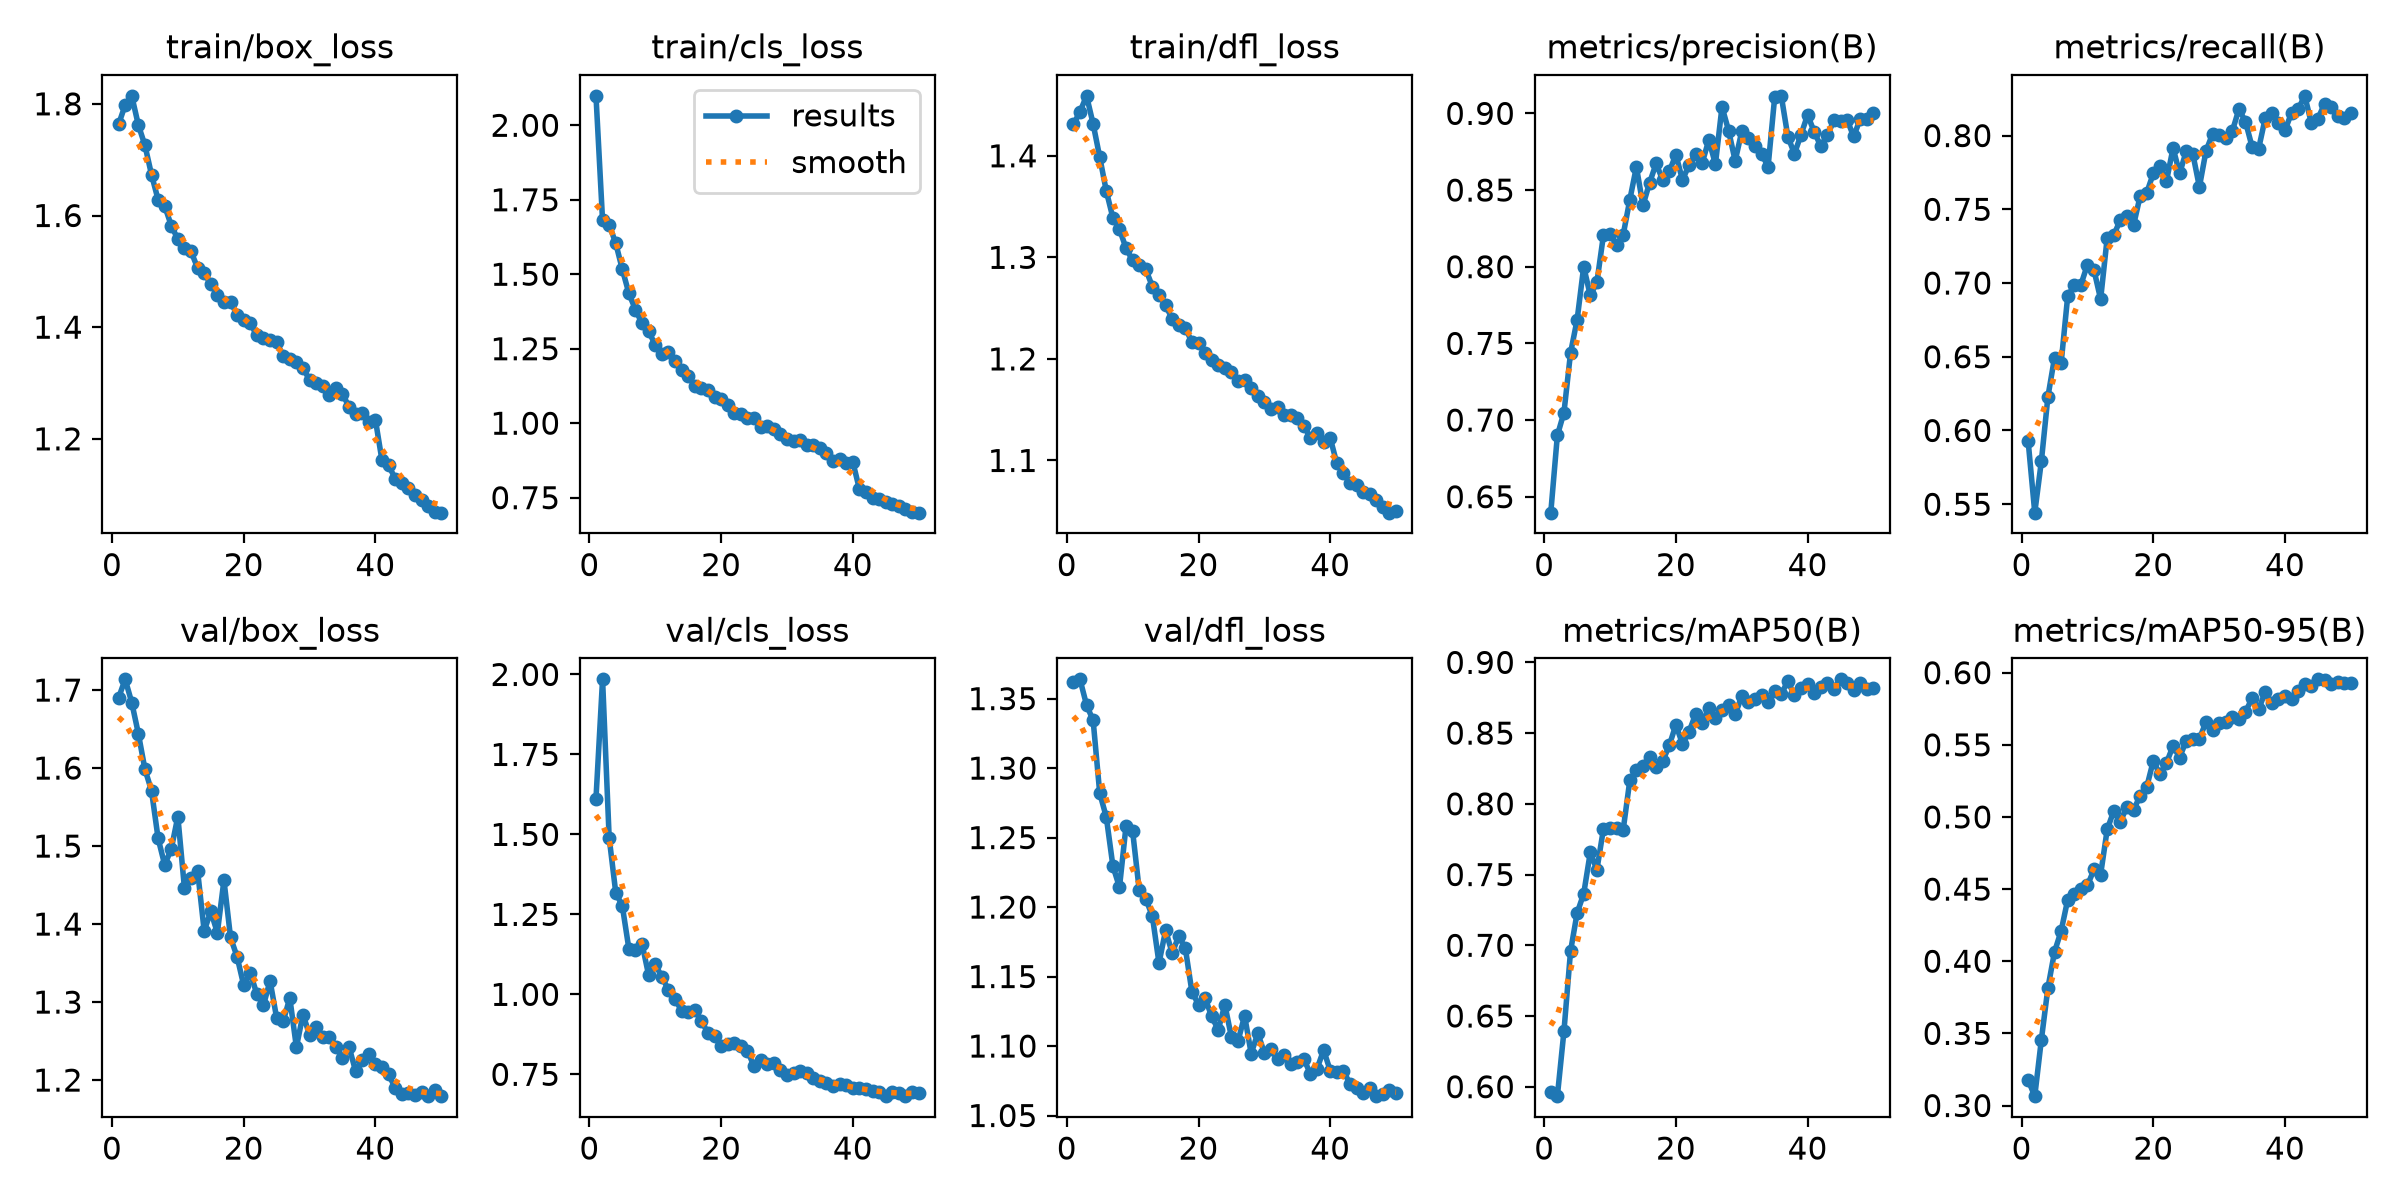

The data file committed next to this chart (first rows):
epoch, time, train/box_loss, train/cls_loss, train/dfl_loss, metrics/precision(B), metrics/recall(B), metrics/mAP50(B), metrics/mAP50-95(B), val/box_loss, val/cls_loss, val/dfl_loss, lr/pg0, lr/pg1, lr/pg2
1, 62.61, 1.763, 2.099, 1.431, 0.6396, 0.5925, 0.5964, 0.3176, 1.69, 1.612, 1.362, 0.0005544, 0.0005544, 0.0005544
2, 102.8, 1.798, 1.681, 1.443, 0.6899, 0.5443, 0.5933, 0.3065, 1.714, 1.985, 1.364, 0.001088, 0.001088, 0.001088
3, 143.8, 1.814, 1.667, 1.459, 0.7049, 0.579, 0.6392, 0.3455, 1.684, 1.49, 1.345, 0.0016, 0.0016, 0.0016
4, 184.1, 1.762, 1.604, 1.431, 0.7437, 0.623, 0.6958, 0.3816, 1.644, 1.318, 1.334, 0.001568, 0.001568, 0.001568
5, 220.9, 1.726, 1.516, 1.399, 0.7654, 0.6493, 0.7228, 0.4065, 1.599, 1.276, 1.282, 0.001535, 0.001535, 0.001535
6, 257.3, 1.673, 1.436, 1.365, 0.8, 0.6455, 0.7364, 0.4209, 1.571, 1.142, 1.265, 0.001502, 0.001502, 0.001502
7, 294.1, 1.628, 1.38, 1.339, 0.7812, 0.691, 0.7656, 0.4426, 1.51, 1.139, 1.23, 0.001469, 0.001469, 0.001469
8, 330.8, 1.617, 1.335, 1.328, 0.7898, 0.6986, 0.7534, 0.4465, 1.476, 1.158, 1.214, 0.001436, 0.001436, 0.001436
9, 367.4, 1.582, 1.309, 1.309, 0.8206, 0.6987, 0.7822, 0.4503, 1.496, 1.06, 1.259, 0.001403, 0.001403, 0.001403
10, 404.4, 1.558, 1.263, 1.297, 0.8213, 0.7125, 0.7832, 0.4526, 1.538, 1.093, 1.254, 0.00137, 0.00137, 0.00137
11, 441, 1.541, 1.233, 1.292, 0.8142, 0.7087, 0.7829, 0.4636, 1.446, 1.055, 1.212, 0.001337, 0.001337, 0.001337
12, 477.8, 1.536, 1.239, 1.288, 0.8209, 0.689, 0.7818, 0.4601, 1.458, 1.014, 1.206, 0.001304, 0.001304, 0.001304
13, 514.5, 1.506, 1.209, 1.271, 0.8437, 0.7307, 0.8165, 0.4913, 1.468, 0.9862, 1.193, 0.001271, 0.001271, 0.001271
14, 551.2, 1.497, 1.178, 1.263, 0.8651, 0.7325, 0.824, 0.5042, 1.391, 0.9481, 1.16, 0.001238, 0.001238, 0.001238
15, 587.8, 1.477, 1.159, 1.253, 0.84, 0.7429, 0.8271, 0.4969, 1.416, 0.9439, 1.183, 0.001205, 0.001205, 0.001205
16, 624.5, 1.457, 1.126, 1.239, 0.8547, 0.7455, 0.8335, 0.5069, 1.389, 0.9506, 1.167, 0.001172, 0.001172, 0.001172
17, 661.1, 1.445, 1.118, 1.233, 0.8673, 0.7392, 0.8262, 0.5049, 1.456, 0.9166, 1.179, 0.001139, 0.001139, 0.001139
18, 697.7, 1.445, 1.113, 1.231, 0.8564, 0.7589, 0.8303, 0.5146, 1.383, 0.8797, 1.17, 0.001106, 0.001106, 0.001106
19, 734.2, 1.422, 1.088, 1.216, 0.8623, 0.7611, 0.8413, 0.5207, 1.358, 0.8686, 1.139, 0.001073, 0.001073, 0.001073
20, 770.9, 1.413, 1.082, 1.216, 0.873, 0.7743, 0.8559, 0.5389, 1.322, 0.8391, 1.13, 0.00104, 0.00104, 0.00104
21, 807.8, 1.407, 1.061, 1.205, 0.8566, 0.7796, 0.8423, 0.5295, 1.338, 0.8461, 1.135, 0.001007, 0.001007, 0.001007
22, 844.5, 1.385, 1.033, 1.199, 0.8664, 0.7691, 0.851, 0.5375, 1.31, 0.8494, 1.121, 0.0009739, 0.0009739, 0.0009739
23, 881.4, 1.381, 1.032, 1.194, 0.8738, 0.7916, 0.8634, 0.5492, 1.296, 0.8375, 1.112, 0.0009409, 0.0009409, 0.0009409
24, 918.1, 1.376, 1.018, 1.191, 0.8678, 0.7743, 0.8574, 0.5412, 1.327, 0.8244, 1.13, 0.0009078, 0.0009078, 0.0009078
25, 955.5, 1.373, 1.018, 1.187, 0.8827, 0.7894, 0.8677, 0.5529, 1.28, 0.7749, 1.106, 0.0008748, 0.0008748, 0.0008748
26, 993.5, 1.348, 0.9874, 1.178, 0.8669, 0.7876, 0.8607, 0.5542, 1.275, 0.7955, 1.104, 0.0008418, 0.0008418, 0.0008418
27, 1033, 1.344, 0.9918, 1.179, 0.9043, 0.7652, 0.8661, 0.5542, 1.305, 0.7817, 1.122, 0.0008088, 0.0008088, 0.0008088
28, 1070, 1.338, 0.9799, 1.171, 0.8888, 0.7895, 0.8702, 0.5658, 1.242, 0.7847, 1.095, 0.0007758, 0.0007758, 0.0007758
29, 1106, 1.327, 0.963, 1.163, 0.869, 0.8011, 0.8631, 0.5602, 1.284, 0.7631, 1.109, 0.0007428, 0.0007428, 0.0007428
30, 1143, 1.306, 0.9484, 1.158, 0.8882, 0.8005, 0.8761, 0.565, 1.258, 0.7481, 1.095, 0.0007098, 0.0007098, 0.0007098
31, 1180, 1.3, 0.9409, 1.151, 0.8838, 0.798, 0.8718, 0.5659, 1.268, 0.7553, 1.098, 0.0006768, 0.0006768, 0.0006768
32, 1217, 1.294, 0.9428, 1.152, 0.8789, 0.8031, 0.8744, 0.5691, 1.255, 0.7594, 1.09, 0.0006438, 0.0006438, 0.0006438
33, 1254, 1.278, 0.9284, 1.145, 0.8736, 0.8179, 0.8771, 0.5682, 1.256, 0.7528, 1.094, 0.0006108, 0.0006108, 0.0006108
34, 1291, 1.291, 0.9284, 1.145, 0.8653, 0.8095, 0.8718, 0.573, 1.243, 0.7387, 1.087, 0.0005778, 0.0005778, 0.0005778
35, 1328, 1.281, 0.9162, 1.142, 0.9106, 0.7923, 0.8794, 0.5821, 1.228, 0.7305, 1.089, 0.0005448, 0.0005448, 0.0005448
36, 1364, 1.257, 0.9007, 1.134, 0.9114, 0.7912, 0.8776, 0.5745, 1.243, 0.7232, 1.091, 0.0005118, 0.0005118, 0.0005118
37, 1401, 1.244, 0.8733, 1.122, 0.8849, 0.8118, 0.8868, 0.5868, 1.211, 0.714, 1.08, 0.0004788, 0.0004788, 0.0004788
38, 1438, 1.246, 0.8785, 1.127, 0.8736, 0.8155, 0.8767, 0.579, 1.226, 0.72, 1.084, 0.0004458, 0.0004458, 0.0004458
39, 1474, 1.23, 0.865, 1.118, 0.8861, 0.8088, 0.8821, 0.5817, 1.234, 0.717, 1.097, 0.0004127, 0.0004127, 0.0004127
40, 1511, 1.234, 0.8699, 1.122, 0.899, 0.8035, 0.885, 0.5835, 1.221, 0.706, 1.082, 0.0003797, 0.0003797, 0.0003797
41, 1558, 1.161, 0.7789, 1.097, 0.888, 0.8156, 0.8787, 0.5818, 1.216, 0.7068, 1.081, 0.0003467, 0.0003467, 0.0003467
42, 1594, 1.153, 0.7684, 1.087, 0.8786, 0.818, 0.8829, 0.587, 1.207, 0.7028, 1.082, 0.0003137, 0.0003137, 0.0003137
43, 1629, 1.129, 0.7488, 1.078, 0.8857, 0.8269, 0.8858, 0.5918, 1.19, 0.6985, 1.073, 0.0002807, 0.0002807, 0.0002807
44, 1665, 1.121, 0.7449, 1.076, 0.8954, 0.8084, 0.8813, 0.5909, 1.182, 0.6938, 1.07, 0.0002477, 0.0002477, 0.0002477
45, 1700, 1.112, 0.7346, 1.068, 0.8948, 0.8115, 0.888, 0.5954, 1.183, 0.6818, 1.066, 0.0002147, 0.0002147, 0.0002147
46, 1735, 1.099, 0.7277, 1.067, 0.8957, 0.8216, 0.8852, 0.5946, 1.181, 0.6963, 1.07, 0.0001817, 0.0001817, 0.0001817
47, 1771, 1.091, 0.7211, 1.061, 0.8849, 0.8197, 0.8804, 0.5922, 1.185, 0.6916, 1.064, 0.0001487, 0.0001487, 0.0001487
48, 1806, 1.081, 0.7121, 1.054, 0.8965, 0.8134, 0.8851, 0.5934, 1.18, 0.6835, 1.065, 0.0001157, 0.0001157, 0.0001157
49, 1842, 1.07, 0.7031, 1.049, 0.8962, 0.8119, 0.8809, 0.5928, 1.187, 0.6936, 1.069, 8.26832e-05, 8.26832e-05, 8.26832e-05
50, 1877, 1.068, 0.6997, 1.05, 0.9004, 0.8156, 0.8822, 0.5928, 1.179, 0.6903, 1.066, 4.96766e-05, 4.96766e-05, 4.96766e-05
